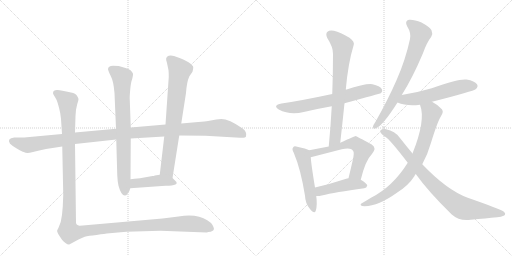
t = 0.00 s
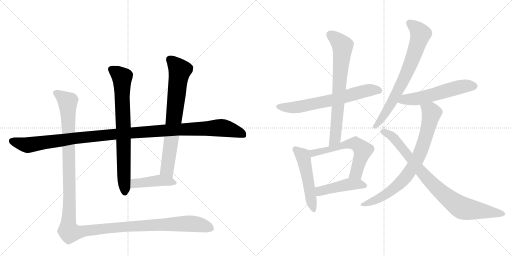
t = 2.40 s
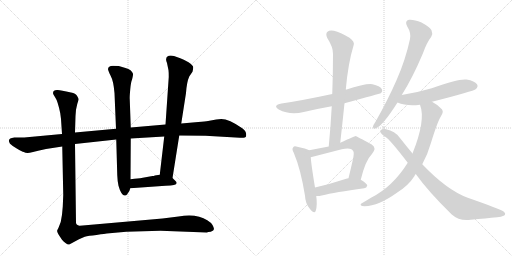
t = 4.80 s
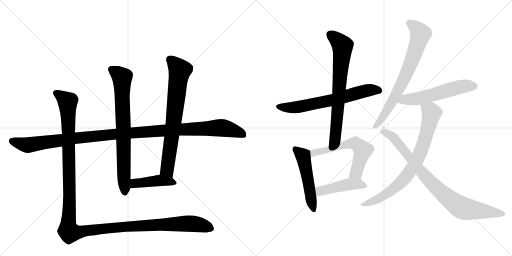
t = 7.20 s
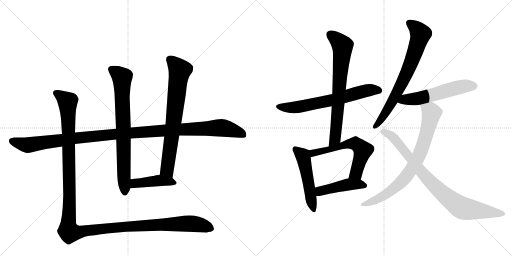
t = 9.61 s
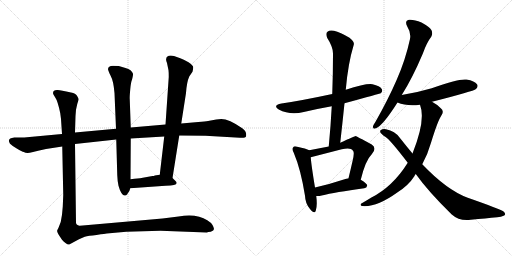
t = 12.01 s

The animated SVG that drew these frames (rendered in a browser with its animation timeline set to each time). Animation: 14 CSS @keyframes rules; one cycle of 12.01 s.

<svg version="1.1" viewBox="0 0 2048 1024" xmlns="http://www.w3.org/2000/svg">
  <g stroke="lightgray" stroke-dasharray="1,1" stroke-width="1" transform="scale(4, 4)">
    <line x1="0" y1="0" x2="256" y2="256"></line>
    <line x1="256" y1="0" x2="0" y2="256"></line>
    <line x1="128" y1="0" x2="128" y2="256"></line>
    <line x1="0" y1="128" x2="256" y2="128"></line>
    <line x1="256" y1="0" x2="512" y2="256"></line>
    <line x1="512" y1="0" x2="256" y2="256"></line>
    <line x1="384" y1="0" x2="384" y2="256"></line>
    <line x1="256" y1="128" x2="512" y2="128"></line>
  </g>
<g transform="scale(1, -1) translate(0, -850)">
   <style type="text/css">
    @keyframes keyframes0 {
      from {
       stroke: black;
       stroke-dashoffset: 1191;
       stroke-width: 128;
       }
       79% {
       animation-timing-function: step-end;
       stroke: black;
       stroke-dashoffset: 0;
       stroke-width: 128;
       }
       to {
       stroke: black;
       stroke-width: 1024;
       }
       }
       #make-me-a-hanzi-animation-0 {
         animation: keyframes0 1.219238s both;
         animation-delay: 0.000000s;
         animation-timing-function: linear;
       }
    @keyframes keyframes1 {
      from {
       stroke: black;
       stroke-dashoffset: 768;
       stroke-width: 128;
       }
       71% {
       animation-timing-function: step-end;
       stroke: black;
       stroke-dashoffset: 0;
       stroke-width: 128;
       }
       to {
       stroke: black;
       stroke-width: 1024;
       }
       }
       #make-me-a-hanzi-animation-1 {
         animation: keyframes1 0.875000s both;
         animation-delay: 1.219238s;
         animation-timing-function: linear;
       }
    @keyframes keyframes2 {
      from {
       stroke: black;
       stroke-dashoffset: 742;
       stroke-width: 128;
       }
       71% {
       animation-timing-function: step-end;
       stroke: black;
       stroke-dashoffset: 0;
       stroke-width: 128;
       }
       to {
       stroke: black;
       stroke-width: 1024;
       }
       }
       #make-me-a-hanzi-animation-2 {
         animation: keyframes2 0.853841s both;
         animation-delay: 2.094238s;
         animation-timing-function: linear;
       }
    @keyframes keyframes3 {
      from {
       stroke: black;
       stroke-dashoffset: 432;
       stroke-width: 128;
       }
       58% {
       animation-timing-function: step-end;
       stroke: black;
       stroke-dashoffset: 0;
       stroke-width: 128;
       }
       to {
       stroke: black;
       stroke-width: 1024;
       }
       }
       #make-me-a-hanzi-animation-3 {
         animation: keyframes3 0.601562s both;
         animation-delay: 2.948079s;
         animation-timing-function: linear;
       }
    @keyframes keyframes4 {
      from {
       stroke: black;
       stroke-dashoffset: 1410;
       stroke-width: 128;
       }
       82% {
       animation-timing-function: step-end;
       stroke: black;
       stroke-dashoffset: 0;
       stroke-width: 128;
       }
       to {
       stroke: black;
       stroke-width: 1024;
       }
       }
       #make-me-a-hanzi-animation-4 {
         animation: keyframes4 1.397461s both;
         animation-delay: 3.549642s;
         animation-timing-function: linear;
       }
    @keyframes keyframes5 {
      from {
       stroke: black;
       stroke-dashoffset: 666;
       stroke-width: 128;
       }
       68% {
       animation-timing-function: step-end;
       stroke: black;
       stroke-dashoffset: 0;
       stroke-width: 128;
       }
       to {
       stroke: black;
       stroke-width: 1024;
       }
       }
       #make-me-a-hanzi-animation-5 {
         animation: keyframes5 0.791992s both;
         animation-delay: 4.947103s;
         animation-timing-function: linear;
       }
    @keyframes keyframes6 {
      from {
       stroke: black;
       stroke-dashoffset: 726;
       stroke-width: 128;
       }
       70% {
       animation-timing-function: step-end;
       stroke: black;
       stroke-dashoffset: 0;
       stroke-width: 128;
       }
       to {
       stroke: black;
       stroke-width: 1024;
       }
       }
       #make-me-a-hanzi-animation-6 {
         animation: keyframes6 0.840820s both;
         animation-delay: 5.739095s;
         animation-timing-function: linear;
       }
    @keyframes keyframes7 {
      from {
       stroke: black;
       stroke-dashoffset: 513;
       stroke-width: 128;
       }
       63% {
       animation-timing-function: step-end;
       stroke: black;
       stroke-dashoffset: 0;
       stroke-width: 128;
       }
       to {
       stroke: black;
       stroke-width: 1024;
       }
       }
       #make-me-a-hanzi-animation-7 {
         animation: keyframes7 0.667480s both;
         animation-delay: 6.579915s;
         animation-timing-function: linear;
       }
    @keyframes keyframes8 {
      from {
       stroke: black;
       stroke-dashoffset: 600;
       stroke-width: 128;
       }
       66% {
       animation-timing-function: step-end;
       stroke: black;
       stroke-dashoffset: 0;
       stroke-width: 128;
       }
       to {
       stroke: black;
       stroke-width: 1024;
       }
       }
       #make-me-a-hanzi-animation-8 {
         animation: keyframes8 0.738281s both;
         animation-delay: 7.247396s;
         animation-timing-function: linear;
       }
    @keyframes keyframes9 {
      from {
       stroke: black;
       stroke-dashoffset: 457;
       stroke-width: 128;
       }
       60% {
       animation-timing-function: step-end;
       stroke: black;
       stroke-dashoffset: 0;
       stroke-width: 128;
       }
       to {
       stroke: black;
       stroke-width: 1024;
       }
       }
       #make-me-a-hanzi-animation-9 {
         animation: keyframes9 0.621908s both;
         animation-delay: 7.985677s;
         animation-timing-function: linear;
       }
    @keyframes keyframes10 {
      from {
       stroke: black;
       stroke-dashoffset: 731;
       stroke-width: 128;
       }
       70% {
       animation-timing-function: step-end;
       stroke: black;
       stroke-dashoffset: 0;
       stroke-width: 128;
       }
       to {
       stroke: black;
       stroke-width: 1024;
       }
       }
       #make-me-a-hanzi-animation-10 {
         animation: keyframes10 0.844889s both;
         animation-delay: 8.607585s;
         animation-timing-function: linear;
       }
    @keyframes keyframes11 {
      from {
       stroke: black;
       stroke-dashoffset: 562;
       stroke-width: 128;
       }
       65% {
       animation-timing-function: step-end;
       stroke: black;
       stroke-dashoffset: 0;
       stroke-width: 128;
       }
       to {
       stroke: black;
       stroke-width: 1024;
       }
       }
       #make-me-a-hanzi-animation-11 {
         animation: keyframes11 0.707357s both;
         animation-delay: 9.452474s;
         animation-timing-function: linear;
       }
    @keyframes keyframes12 {
      from {
       stroke: black;
       stroke-dashoffset: 788;
       stroke-width: 128;
       }
       72% {
       animation-timing-function: step-end;
       stroke: black;
       stroke-dashoffset: 0;
       stroke-width: 128;
       }
       to {
       stroke: black;
       stroke-width: 1024;
       }
       }
       #make-me-a-hanzi-animation-12 {
         animation: keyframes12 0.891276s both;
         animation-delay: 10.159831s;
         animation-timing-function: linear;
       }
    @keyframes keyframes13 {
      from {
       stroke: black;
       stroke-dashoffset: 865;
       stroke-width: 128;
       }
       74% {
       animation-timing-function: step-end;
       stroke: black;
       stroke-dashoffset: 0;
       stroke-width: 128;
       }
       to {
       stroke: black;
       stroke-width: 1024;
       }
       }
       #make-me-a-hanzi-animation-13 {
         animation: keyframes13 0.953939s both;
         animation-delay: 11.051107s;
         animation-timing-function: linear;
       }
</style>
<path d="M 300 274 L 465 292 L 523 296 L 657 304 L 717 308 L 822 307 L 960 299 Q 983 298 984 304 Q 989 323 969 337 Q 916 374 885 374 L 865 372 L 832 366 Q 822 364 793 362 L 725 356 L 662 352 L 523 340 L 464 335 L 300 320 L 248 314 L 97 300 L 57 300 Q 26 297 40 275 Q 46 269 67 256 Q 89 243 95 242 Q 107 235 128 241 Q 149 247 184 254 L 249 264 L 300 274 Z" fill="lightgray"></path> 
<path d="M 465 292 L 469 150 Q 470 123 474 107 Q 485 67 500 68 Q 505 69 508 72 L 514 81 Q 518 85 521 97 L 522 133 L 523 296 L 523 340 L 519 452 Q 518 461 521 493 Q 524 525 528 531 Q 533 552 532 555 Q 527 571 502 578 L 475 586 L 452 587 Q 432 587 432 573 Q 433 566 443 546 Q 454 526 458 478 L 464 335 L 465 292 Z" fill="lightgray"></path> 
<path d="M 690 138 L 717 308 L 725 356 L 744 478 Q 747 522 757 544 L 770 563 Q 773 573 773 581 Q 773 588 754 601 Q 733 614 721 617 L 696 626 Q 685 629 675 627 Q 658 621 668 598 L 674 569 Q 675 562 675 542 L 662 352 L 657 304 L 639 151 C 635 121 685 108 690 138 Z" fill="lightgray"></path> 
<path d="M 521 97 L 662 107 Q 721 107 702 126 Q 694 135 690 138 C 670 156 669 155 639 151 L 619 148 Q 617 146 610 146 L 560 137 Q 558 137 522 133 C 492 130 491 95 521 97 Z" fill="lightgray"></path> 
<path d="M 253 70 L 251 23 L 248 -9 Q 245 -40 234 -61 L 229 -71 Q 226 -76 238 -94 L 248 -109 Q 254 -116 262 -122 Q 271 -129 277 -128 L 316 -107 L 339 -97 Q 353 -93 386 -90 Q 424 -84 427 -84 L 505 -77 L 642 -73 L 827 -80 Q 832 -78 843 -77 Q 856 -72 856 -66 Q 856 -61 850 -50 Q 844 -40 829 -31 Q 788 -4 714 -16 L 650 -24 L 331 -52 Q 323 -52 319 -53 Q 316 -54 310 -50 Q 305 -47 304 -42 L 300 274 L 300 320 L 302 386 L 304 411 L 309 434 Q 314 449 314 453 Q 314 457 308 467 Q 303 476 284 480 Q 236 492 228 490 Q 212 490 212 477 Q 212 473 221 460 Q 231 446 241 397 L 244 374 L 248 314 L 249 264 L 253 70 Z" fill="lightgray"></path> 
<path d="M 1378 437 Q 1520 476 1523 477 Q 1532 484 1527 494 Q 1520 506 1490 513 Q 1463 517 1383 491 L 1329 474 Q 1203 447 1126 436 Q 1089 429 1115 412 Q 1160 388 1215 402 Q 1270 415 1327 425 L 1378 437 Z" fill="lightgray"></path> 
<path d="M 1361 279 Q 1370 360 1378 437 L 1383 491 Q 1392 596 1415 671 Q 1419 683 1398 699 Q 1361 721 1336 727 Q 1318 731 1310 723 Q 1301 716 1309 698 Q 1333 661 1332 634 Q 1332 558 1329 474 L 1327 425 Q 1323 349 1315 264 C 1312 234 1358 249 1361 279 Z" fill="lightgray"></path> 
<path d="M 1237 249 Q 1225 256 1189 263 Q 1176 267 1173 261 Q 1166 255 1175 239 Q 1203 173 1220 67 Q 1221 36 1240 14 Q 1258 -8 1263 7 Q 1270 28 1265 66 L 1260 100 Q 1245 191 1243 221 C 1241 247 1241 247 1237 249 Z" fill="lightgray"></path> 
<path d="M 1443 131 Q 1462 209 1487 233 Q 1509 258 1487 272 Q 1424 306 1423 306 Q 1419 306 1361 279 L 1315 264 Q 1281 257 1237 249 C 1207 244 1214 214 1243 221 L 1367 253 Q 1403 262 1412 247 Q 1419 240 1410 205 Q 1403 174 1394 137 C 1387 108 1436 102 1443 131 Z" fill="lightgray"></path> 
<path d="M 1265 66 Q 1274 65 1287 68 Q 1339 81 1457 97 Q 1467 98 1469 108 Q 1469 115 1443 131 L 1394 137 Q 1388 137 1385 135 Q 1318 113 1260 100 C 1231 93 1235 67 1265 66 Z" fill="lightgray"></path> 
<path d="M 1607 470 Q 1649 536 1691 635 Q 1707 680 1725 703 Q 1732 716 1726 729 Q 1719 742 1686 760 Q 1655 773 1636 771 Q 1617 767 1629 744 Q 1645 719 1640 694 Q 1622 610 1586 529 Q 1552 451 1502 363 Q 1493 350 1492 344 Q 1491 331 1504 337 Q 1531 347 1590 440 L 1607 470 Z" fill="lightgray"></path> 
<path d="M 1728 443 Q 1894 485 1904 494 Q 1914 504 1908 513 Q 1899 526 1866 532 Q 1833 536 1727 497 Q 1673 481 1607 470 C 1577 465 1562 451 1590 440 Q 1627 424 1680 431 L 1728 443 Z" fill="lightgray"></path> 
<path d="M 1689 193 Q 1711 233 1724 279 Q 1751 367 1766 389 Q 1778 407 1762 418 Q 1747 433 1728 443 C 1702 459 1672 460 1680 431 Q 1704 370 1650 236 L 1631 199 Q 1571 103 1484 59 Q 1468 49 1449 38 Q 1436 31 1448 26 Q 1506 20 1589 80 Q 1634 108 1658 146 Q 1659 150 1663 154 L 1689 193 Z" fill="lightgray"></path> 
<path d="M 1663 154 Q 1712 85 1807 -8 Q 1837 -35 1883 -29 Q 1944 -23 1989 -19 Q 2004 -18 2017 -12 Q 2026 -5 2013 5 Q 1997 15 1871 59 Q 1787 90 1689 193 L 1650 236 Q 1625 266 1599 299 Q 1580 326 1544 333 Q 1532 336 1522 329 Q 1518 322 1526 315 Q 1533 308 1541 303 Q 1559 293 1631 199 L 1663 154 Z" fill="lightgray"></path> 
      <clipPath id="make-me-a-hanzi-clip-0">
      <path d="M 300 274 L 465 292 L 523 296 L 657 304 L 717 308 L 822 307 L 960 299 Q 983 298 984 304 Q 989 323 969 337 Q 916 374 885 374 L 865 372 L 832 366 Q 822 364 793 362 L 725 356 L 662 352 L 523 340 L 464 335 L 300 320 L 248 314 L 97 300 L 57 300 Q 26 297 40 275 Q 46 269 67 256 Q 89 243 95 242 Q 107 235 128 241 Q 149 247 184 254 L 249 264 L 300 274 Z" fill="lightgray"></path>
      </clipPath>
      <path clip-path="url(#make-me-a-hanzi-clip-0)" d="M 51 286 L 116 270 L 444 312 L 883 339 L 948 324 L 975 310 " fill="none" id="make-me-a-hanzi-animation-0" stroke-dasharray="1063 2126" stroke-linecap="round"></path>

      <clipPath id="make-me-a-hanzi-clip-1">
      <path d="M 465 292 L 469 150 Q 470 123 474 107 Q 485 67 500 68 Q 505 69 508 72 L 514 81 Q 518 85 521 97 L 522 133 L 523 296 L 523 340 L 519 452 Q 518 461 521 493 Q 524 525 528 531 Q 533 552 532 555 Q 527 571 502 578 L 475 586 L 452 587 Q 432 587 432 573 Q 433 566 443 546 Q 454 526 458 478 L 464 335 L 465 292 Z" fill="lightgray"></path>
      </clipPath>
      <path clip-path="url(#make-me-a-hanzi-clip-1)" d="M 447 572 L 488 540 L 499 80 " fill="none" id="make-me-a-hanzi-animation-1" stroke-dasharray="640 1280" stroke-linecap="round"></path>

      <clipPath id="make-me-a-hanzi-clip-2">
      <path d="M 690 138 L 717 308 L 725 356 L 744 478 Q 747 522 757 544 L 770 563 Q 773 573 773 581 Q 773 588 754 601 Q 733 614 721 617 L 696 626 Q 685 629 675 627 Q 658 621 668 598 L 674 569 Q 675 562 675 542 L 662 352 L 657 304 L 639 151 C 635 121 685 108 690 138 Z" fill="lightgray"></path>
      </clipPath>
      <path clip-path="url(#make-me-a-hanzi-clip-2)" d="M 681 610 L 719 567 L 668 171 L 685 147 " fill="none" id="make-me-a-hanzi-animation-2" stroke-dasharray="614 1228" stroke-linecap="round"></path>

      <clipPath id="make-me-a-hanzi-clip-3">
      <path d="M 521 97 L 662 107 Q 721 107 702 126 Q 694 135 690 138 C 670 156 669 155 639 151 L 619 148 Q 617 146 610 146 L 560 137 Q 558 137 522 133 C 492 130 491 95 521 97 Z" fill="lightgray"></path>
      </clipPath>
      <path clip-path="url(#make-me-a-hanzi-clip-3)" d="M 528 103 L 537 115 L 627 127 L 697 118 " fill="none" id="make-me-a-hanzi-animation-3" stroke-dasharray="304 608" stroke-linecap="round"></path>

      <clipPath id="make-me-a-hanzi-clip-4">
      <path d="M 253 70 L 251 23 L 248 -9 Q 245 -40 234 -61 L 229 -71 Q 226 -76 238 -94 L 248 -109 Q 254 -116 262 -122 Q 271 -129 277 -128 L 316 -107 L 339 -97 Q 353 -93 386 -90 Q 424 -84 427 -84 L 505 -77 L 642 -73 L 827 -80 Q 832 -78 843 -77 Q 856 -72 856 -66 Q 856 -61 850 -50 Q 844 -40 829 -31 Q 788 -4 714 -16 L 650 -24 L 331 -52 Q 323 -52 319 -53 Q 316 -54 310 -50 Q 305 -47 304 -42 L 300 274 L 300 320 L 302 386 L 304 411 L 309 434 Q 314 449 314 453 Q 314 457 308 467 Q 303 476 284 480 Q 236 492 228 490 Q 212 490 212 477 Q 212 473 221 460 Q 231 446 241 397 L 244 374 L 248 314 L 249 264 L 253 70 Z" fill="lightgray"></path>
      </clipPath>
      <path clip-path="url(#make-me-a-hanzi-clip-4)" d="M 224 478 L 271 443 L 278 92 L 272 -54 L 279 -79 L 311 -80 L 507 -56 L 728 -45 L 801 -49 L 847 -65 " fill="none" id="make-me-a-hanzi-animation-4" stroke-dasharray="1282 2564" stroke-linecap="round"></path>

      <clipPath id="make-me-a-hanzi-clip-5">
      <path d="M 1378 437 Q 1520 476 1523 477 Q 1532 484 1527 494 Q 1520 506 1490 513 Q 1463 517 1383 491 L 1329 474 Q 1203 447 1126 436 Q 1089 429 1115 412 Q 1160 388 1215 402 Q 1270 415 1327 425 L 1378 437 Z" fill="lightgray"></path>
      </clipPath>
      <path clip-path="url(#make-me-a-hanzi-clip-5)" d="M 1118 425 L 1153 419 L 1189 422 L 1316 446 L 1467 488 L 1493 491 L 1519 485 " fill="none" id="make-me-a-hanzi-animation-5" stroke-dasharray="538 1076" stroke-linecap="round"></path>

      <clipPath id="make-me-a-hanzi-clip-6">
      <path d="M 1361 279 Q 1370 360 1378 437 L 1383 491 Q 1392 596 1415 671 Q 1419 683 1398 699 Q 1361 721 1336 727 Q 1318 731 1310 723 Q 1301 716 1309 698 Q 1333 661 1332 634 Q 1332 558 1329 474 L 1327 425 Q 1323 349 1315 264 C 1312 234 1358 249 1361 279 Z" fill="lightgray"></path>
      </clipPath>
      <path clip-path="url(#make-me-a-hanzi-clip-6)" d="M 1322 711 L 1370 667 L 1370 647 L 1342 306 L 1338 292 L 1319 271 " fill="none" id="make-me-a-hanzi-animation-6" stroke-dasharray="598 1196" stroke-linecap="round"></path>

      <clipPath id="make-me-a-hanzi-clip-7">
      <path d="M 1237 249 Q 1225 256 1189 263 Q 1176 267 1173 261 Q 1166 255 1175 239 Q 1203 173 1220 67 Q 1221 36 1240 14 Q 1258 -8 1263 7 Q 1270 28 1265 66 L 1260 100 Q 1245 191 1243 221 C 1241 247 1241 247 1237 249 Z" fill="lightgray"></path>
      </clipPath>
      <path clip-path="url(#make-me-a-hanzi-clip-7)" d="M 1182 253 L 1211 227 L 1215 214 L 1252 13 " fill="none" id="make-me-a-hanzi-animation-7" stroke-dasharray="385 770" stroke-linecap="round"></path>

      <clipPath id="make-me-a-hanzi-clip-8">
      <path d="M 1443 131 Q 1462 209 1487 233 Q 1509 258 1487 272 Q 1424 306 1423 306 Q 1419 306 1361 279 L 1315 264 Q 1281 257 1237 249 C 1207 244 1214 214 1243 221 L 1367 253 Q 1403 262 1412 247 Q 1419 240 1410 205 Q 1403 174 1394 137 C 1387 108 1436 102 1443 131 Z" fill="lightgray"></path>
      </clipPath>
      <path clip-path="url(#make-me-a-hanzi-clip-8)" d="M 1248 229 L 1265 242 L 1316 251 L 1377 271 L 1421 276 L 1451 249 L 1424 158 L 1401 143 " fill="none" id="make-me-a-hanzi-animation-8" stroke-dasharray="472 944" stroke-linecap="round"></path>

      <clipPath id="make-me-a-hanzi-clip-9">
      <path d="M 1265 66 Q 1274 65 1287 68 Q 1339 81 1457 97 Q 1467 98 1469 108 Q 1469 115 1443 131 L 1394 137 Q 1388 137 1385 135 Q 1318 113 1260 100 C 1231 93 1235 67 1265 66 Z" fill="lightgray"></path>
      </clipPath>
      <path clip-path="url(#make-me-a-hanzi-clip-9)" d="M 1270 73 L 1280 86 L 1395 113 L 1461 107 " fill="none" id="make-me-a-hanzi-animation-9" stroke-dasharray="329 658" stroke-linecap="round"></path>

      <clipPath id="make-me-a-hanzi-clip-10">
      <path d="M 1607 470 Q 1649 536 1691 635 Q 1707 680 1725 703 Q 1732 716 1726 729 Q 1719 742 1686 760 Q 1655 773 1636 771 Q 1617 767 1629 744 Q 1645 719 1640 694 Q 1622 610 1586 529 Q 1552 451 1502 363 Q 1493 350 1492 344 Q 1491 331 1504 337 Q 1531 347 1590 440 L 1607 470 Z" fill="lightgray"></path>
      </clipPath>
      <path clip-path="url(#make-me-a-hanzi-clip-10)" d="M 1639 756 L 1658 744 L 1682 714 L 1665 655 L 1623 549 L 1568 440 L 1501 345 " fill="none" id="make-me-a-hanzi-animation-10" stroke-dasharray="603 1206" stroke-linecap="round"></path>

      <clipPath id="make-me-a-hanzi-clip-11">
      <path d="M 1728 443 Q 1894 485 1904 494 Q 1914 504 1908 513 Q 1899 526 1866 532 Q 1833 536 1727 497 Q 1673 481 1607 470 C 1577 465 1562 451 1590 440 Q 1627 424 1680 431 L 1728 443 Z" fill="lightgray"></path>
      </clipPath>
      <path clip-path="url(#make-me-a-hanzi-clip-11)" d="M 1598 442 L 1621 452 L 1735 470 L 1835 501 L 1896 506 " fill="none" id="make-me-a-hanzi-animation-11" stroke-dasharray="434 868" stroke-linecap="round"></path>

      <clipPath id="make-me-a-hanzi-clip-12">
      <path d="M 1689 193 Q 1711 233 1724 279 Q 1751 367 1766 389 Q 1778 407 1762 418 Q 1747 433 1728 443 C 1702 459 1672 460 1680 431 Q 1704 370 1650 236 L 1631 199 Q 1571 103 1484 59 Q 1468 49 1449 38 Q 1436 31 1448 26 Q 1506 20 1589 80 Q 1634 108 1658 146 Q 1659 150 1663 154 L 1689 193 Z" fill="lightgray"></path>
      </clipPath>
      <path clip-path="url(#make-me-a-hanzi-clip-12)" d="M 1687 428 L 1726 398 L 1691 265 L 1663 201 L 1625 144 L 1584 103 L 1526 62 L 1454 32 " fill="none" id="make-me-a-hanzi-animation-12" stroke-dasharray="660 1320" stroke-linecap="round"></path>

      <clipPath id="make-me-a-hanzi-clip-13">
      <path d="M 1663 154 Q 1712 85 1807 -8 Q 1837 -35 1883 -29 Q 1944 -23 1989 -19 Q 2004 -18 2017 -12 Q 2026 -5 2013 5 Q 1997 15 1871 59 Q 1787 90 1689 193 L 1650 236 Q 1625 266 1599 299 Q 1580 326 1544 333 Q 1532 336 1522 329 Q 1518 322 1526 315 Q 1533 308 1541 303 Q 1559 293 1631 199 L 1663 154 Z" fill="lightgray"></path>
      </clipPath>
      <path clip-path="url(#make-me-a-hanzi-clip-13)" d="M 1530 324 L 1574 299 L 1720 124 L 1830 29 L 1861 15 L 2011 -5 " fill="none" id="make-me-a-hanzi-animation-13" stroke-dasharray="737 1474" stroke-linecap="round"></path>

</g>
</svg>
